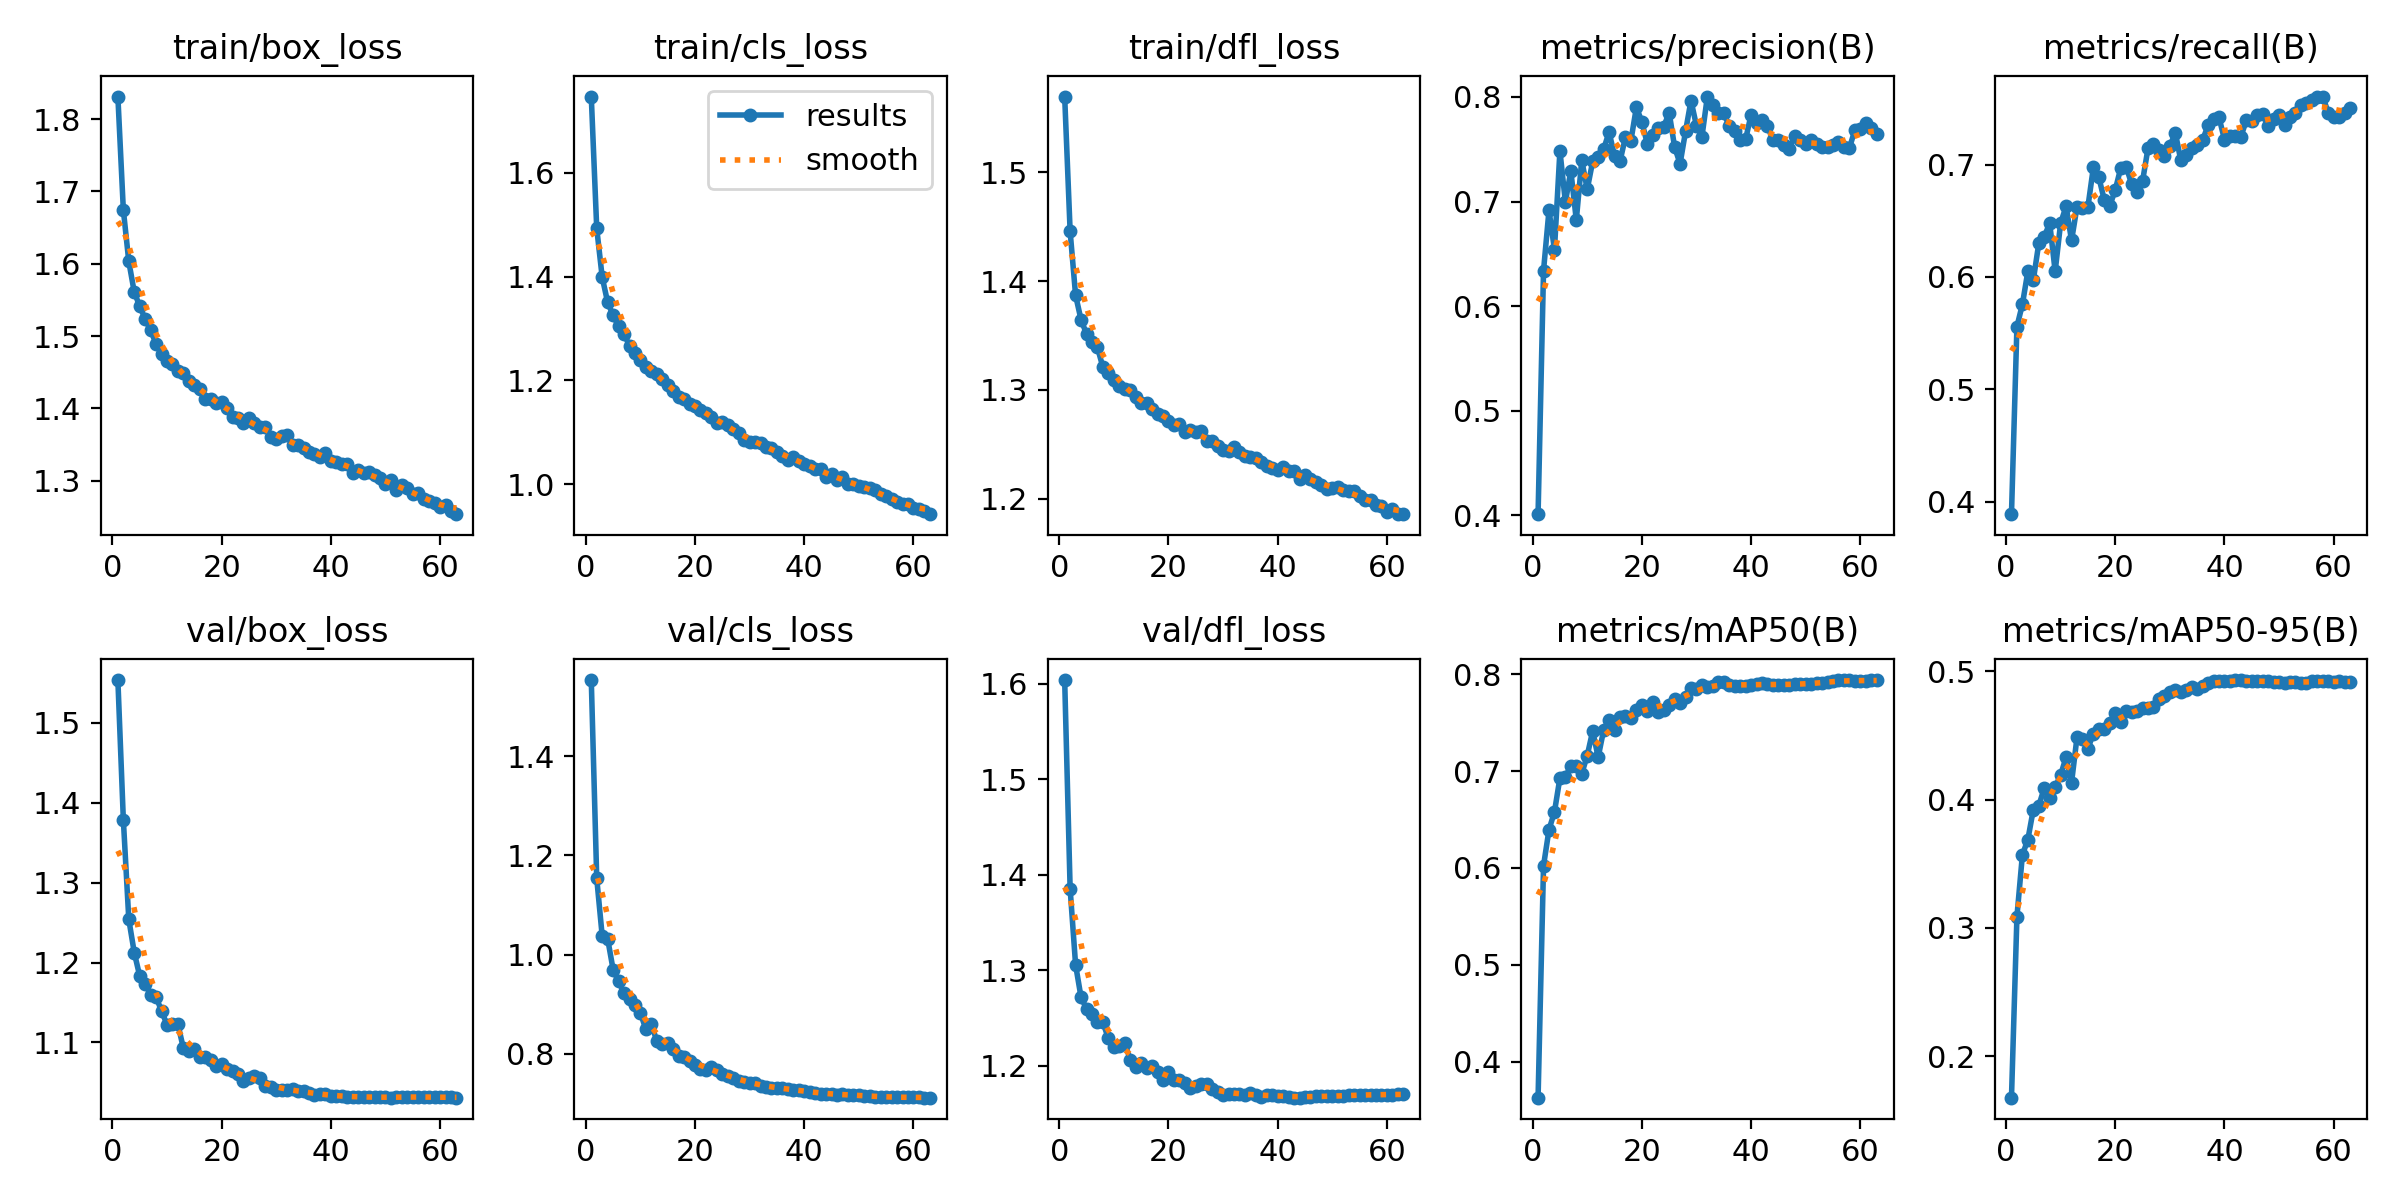

Source data for this figure (header and first rows):
epoch, time, train/box_loss, train/cls_loss, train/dfl_loss, metrics/precision(B), metrics/recall(B), metrics/mAP50(B), metrics/mAP50-95(B), val/box_loss, val/cls_loss, val/dfl_loss, lr/pg0, lr/pg1, lr/pg2
1, 475.3, 1.831, 1.747, 1.57, 0.4011, 0.3889, 0.3627, 0.1676, 1.553, 1.554, 1.604, 0.06701, 0.0003332, 0.0003332
2, 961.3, 1.675, 1.493, 1.446, 0.634, 0.5558, 0.6022, 0.3088, 1.379, 1.154, 1.385, 0.03401, 0.0006664, 0.0006664
3, 1378, 1.603, 1.399, 1.387, 0.6917, 0.5756, 0.6394, 0.3568, 1.254, 1.038, 1.305, 0.00101, 0.000999, 0.000999
4, 1880, 1.561, 1.35, 1.364, 0.6541, 0.605, 0.6578, 0.3688, 1.212, 1.032, 1.272, 0.000998, 0.000998, 0.000998
5, 2402, 1.541, 1.326, 1.352, 0.7484, 0.5971, 0.6929, 0.3922, 1.183, 0.9697, 1.26, 0.0009965, 0.0009965, 0.0009965
6, 2835, 1.524, 1.304, 1.344, 0.6996, 0.6299, 0.6935, 0.3951, 1.173, 0.9459, 1.254, 0.0009945, 0.0009945, 0.0009945
7, 3335, 1.508, 1.289, 1.339, 0.7293, 0.6358, 0.7057, 0.4089, 1.16, 0.9219, 1.246, 0.000992, 0.000992, 0.000992
8, 3854, 1.489, 1.267, 1.321, 0.6823, 0.6478, 0.7057, 0.4012, 1.157, 0.911, 1.246, 0.0009892, 0.0009892, 0.0009892
9, 4325, 1.475, 1.253, 1.316, 0.7395, 0.6049, 0.6973, 0.4096, 1.139, 0.8988, 1.229, 0.0009859, 0.0009859, 0.0009859
10, 4796, 1.466, 1.24, 1.31, 0.7117, 0.6479, 0.716, 0.4191, 1.122, 0.882, 1.22, 0.0009821, 0.0009821, 0.0009821
11, 5250, 1.461, 1.226, 1.304, 0.7384, 0.6628, 0.7413, 0.433, 1.123, 0.8493, 1.221, 0.000978, 0.000978, 0.000978
12, 5713, 1.451, 1.219, 1.301, 0.7429, 0.6324, 0.7143, 0.4132, 1.123, 0.8601, 1.224, 0.0009734, 0.0009734, 0.0009734
13, 6160, 1.449, 1.213, 1.3, 0.7499, 0.6624, 0.7421, 0.4486, 1.093, 0.8254, 1.206, 0.0009684, 0.0009684, 0.0009684
14, 6619, 1.438, 1.202, 1.294, 0.7665, 0.6609, 0.7528, 0.4474, 1.09, 0.8194, 1.199, 0.000963, 0.000963, 0.000963
15, 7107, 1.432, 1.191, 1.288, 0.7437, 0.6624, 0.7426, 0.4398, 1.092, 0.8223, 1.203, 0.0009572, 0.0009572, 0.0009572
16, 7572, 1.427, 1.179, 1.288, 0.7385, 0.6976, 0.7558, 0.4515, 1.082, 0.8085, 1.198, 0.000951, 0.000951, 0.000951
17, 8034, 1.413, 1.167, 1.283, 0.7617, 0.6885, 0.7572, 0.4551, 1.082, 0.7945, 1.2, 0.0009443, 0.0009443, 0.0009443
18, 8527, 1.413, 1.164, 1.278, 0.7583, 0.6683, 0.7552, 0.4548, 1.078, 0.7924, 1.193, 0.0009373, 0.0009373, 0.0009373
19, 9024, 1.408, 1.154, 1.276, 0.7901, 0.6632, 0.7632, 0.4596, 1.071, 0.7852, 1.185, 0.0009299, 0.0009299, 0.0009299
20, 9519, 1.408, 1.151, 1.272, 0.7765, 0.6774, 0.7678, 0.4678, 1.074, 0.7779, 1.194, 0.0009222, 0.0009222, 0.0009222
21, 10087, 1.401, 1.142, 1.268, 0.7551, 0.6967, 0.7625, 0.4605, 1.067, 0.7691, 1.185, 0.0009141, 0.0009141, 0.0009141
22, 10652, 1.388, 1.138, 1.268, 0.7637, 0.6981, 0.7708, 0.4688, 1.064, 0.7678, 1.185, 0.0009056, 0.0009056, 0.0009056
23, 11116, 1.387, 1.13, 1.262, 0.7702, 0.6827, 0.7612, 0.4683, 1.061, 0.7726, 1.182, 0.0008967, 0.0008967, 0.0008967
24, 11574, 1.38, 1.117, 1.263, 0.7713, 0.6757, 0.7633, 0.469, 1.051, 0.767, 1.177, 0.0008875, 0.0008875, 0.0008875
25, 12074, 1.386, 1.119, 1.262, 0.7851, 0.6851, 0.7687, 0.4713, 1.055, 0.7589, 1.178, 0.000878, 0.000878, 0.000878
26, 12592, 1.38, 1.115, 1.262, 0.7522, 0.7144, 0.774, 0.4711, 1.058, 0.7558, 1.181, 0.0008682, 0.0008682, 0.0008682
27, 13090, 1.374, 1.106, 1.253, 0.7361, 0.7179, 0.7699, 0.4724, 1.055, 0.7504, 1.181, 0.000858, 0.000858, 0.000858
28, 13591, 1.375, 1.099, 1.253, 0.767, 0.7125, 0.7763, 0.4784, 1.046, 0.7452, 1.175, 0.0008476, 0.0008476, 0.0008476
29, 14057, 1.36, 1.086, 1.249, 0.7965, 0.7076, 0.7859, 0.4805, 1.045, 0.7437, 1.173, 0.0008368, 0.0008368, 0.0008368
30, 14557, 1.358, 1.082, 1.245, 0.7726, 0.7162, 0.7846, 0.4837, 1.041, 0.7408, 1.17, 0.0008258, 0.0008258, 0.0008258
31, 15127, 1.362, 1.082, 1.244, 0.7618, 0.7283, 0.7884, 0.4857, 1.041, 0.7404, 1.17, 0.0008145, 0.0008145, 0.0008145
32, 15693, 1.363, 1.079, 1.248, 0.8004, 0.7039, 0.7872, 0.4837, 1.04, 0.7354, 1.171, 0.0008029, 0.0008029, 0.0008029
33, 16198, 1.349, 1.072, 1.243, 0.7923, 0.7087, 0.7879, 0.4855, 1.042, 0.7325, 1.171, 0.0007911, 0.0007911, 0.0007911
34, 16694, 1.349, 1.07, 1.24, 0.7847, 0.7148, 0.7918, 0.488, 1.039, 0.7309, 1.17, 0.0007791, 0.0007791, 0.0007791
35, 17235, 1.346, 1.063, 1.238, 0.7843, 0.7171, 0.7915, 0.486, 1.039, 0.7313, 1.171, 0.0007668, 0.0007668, 0.0007668
36, 17796, 1.34, 1.055, 1.238, 0.7723, 0.7216, 0.789, 0.4882, 1.037, 0.7298, 1.169, 0.0007543, 0.0007543, 0.0007543
37, 18332, 1.337, 1.047, 1.234, 0.7672, 0.735, 0.788, 0.4907, 1.035, 0.7287, 1.168, 0.0007416, 0.0007416, 0.0007416
38, 18898, 1.333, 1.052, 1.23, 0.7584, 0.7403, 0.788, 0.4922, 1.035, 0.7276, 1.169, 0.0007287, 0.0007287, 0.0007287
39, 19412, 1.338, 1.046, 1.229, 0.7595, 0.7419, 0.7878, 0.4925, 1.035, 0.7265, 1.169, 0.0007157, 0.0007157, 0.0007157
40, 19937, 1.327, 1.039, 1.227, 0.7829, 0.7222, 0.7884, 0.4922, 1.034, 0.7252, 1.169, 0.0007024, 0.0007024, 0.0007024
41, 20496, 1.326, 1.035, 1.23, 0.7752, 0.7256, 0.7904, 0.4927, 1.033, 0.7221, 1.168, 0.0006891, 0.0006891, 0.0006891
42, 21024, 1.323, 1.03, 1.226, 0.7779, 0.7255, 0.7908, 0.493, 1.033, 0.7213, 1.168, 0.0006755, 0.0006755, 0.0006755
43, 21503, 1.323, 1.03, 1.225, 0.7725, 0.7247, 0.7901, 0.4931, 1.032, 0.7196, 1.167, 0.0006619, 0.0006619, 0.0006619
44, 22005, 1.31, 1.015, 1.218, 0.7587, 0.7391, 0.7886, 0.4925, 1.032, 0.719, 1.167, 0.0006482, 0.0006482, 0.0006482
45, 22501, 1.314, 1.02, 1.222, 0.7589, 0.7384, 0.7888, 0.4921, 1.032, 0.7178, 1.167, 0.0006343, 0.0006343, 0.0006343
46, 22990, 1.311, 1.009, 1.219, 0.7538, 0.7443, 0.7887, 0.4924, 1.032, 0.7173, 1.168, 0.0006204, 0.0006204, 0.0006204
47, 23489, 1.311, 1.013, 1.216, 0.7506, 0.7445, 0.7893, 0.4924, 1.032, 0.7177, 1.168, 0.0006064, 0.0006064, 0.0006064
48, 24051, 1.307, 1, 1.213, 0.7631, 0.7347, 0.7902, 0.4924, 1.032, 0.7173, 1.168, 0.0005923, 0.0005923, 0.0005923
49, 24578, 1.303, 1.001, 1.209, 0.7585, 0.7409, 0.7898, 0.4916, 1.032, 0.7169, 1.168, 0.0005783, 0.0005783, 0.0005783
50, 25061, 1.295, 0.9969, 1.21, 0.7554, 0.7438, 0.7896, 0.4917, 1.031, 0.7163, 1.168, 0.0005641, 0.0005641, 0.0005641
51, 25516, 1.301, 0.9953, 1.21, 0.7592, 0.7355, 0.7896, 0.4912, 1.031, 0.7147, 1.168, 0.00055, 0.00055, 0.00055
52, 26026, 1.287, 0.992, 1.208, 0.7552, 0.7425, 0.7907, 0.4915, 1.032, 0.714, 1.168, 0.0005359, 0.0005359, 0.0005359
53, 26590, 1.293, 0.9891, 1.207, 0.7518, 0.7459, 0.7906, 0.4915, 1.032, 0.7136, 1.169, 0.0005217, 0.0005217, 0.0005217
54, 27156, 1.29, 0.9814, 1.207, 0.7523, 0.7534, 0.7915, 0.491, 1.032, 0.7131, 1.169, 0.0005077, 0.0005077, 0.0005077
55, 27633, 1.281, 0.9765, 1.202, 0.7544, 0.7544, 0.7933, 0.4907, 1.032, 0.7125, 1.17, 0.0004936, 0.0004936, 0.0004936
56, 28098, 1.282, 0.971, 1.199, 0.7565, 0.7571, 0.7938, 0.4923, 1.032, 0.712, 1.17, 0.0004796, 0.0004796, 0.0004796
57, 28555, 1.275, 0.9656, 1.199, 0.7519, 0.7601, 0.794, 0.4924, 1.032, 0.7119, 1.17, 0.0004657, 0.0004657, 0.0004657
58, 29015, 1.272, 0.9624, 1.194, 0.7512, 0.7604, 0.7938, 0.4924, 1.032, 0.7121, 1.17, 0.0004518, 0.0004518, 0.0004518
59, 29477, 1.269, 0.9617, 1.194, 0.7681, 0.746, 0.7933, 0.4925, 1.032, 0.7119, 1.17, 0.0004381, 0.0004381, 0.0004381
60, 29901, 1.264, 0.9541, 1.188, 0.7695, 0.742, 0.7929, 0.4919, 1.032, 0.7119, 1.17, 0.0004245, 0.0004245, 0.0004245
... 3 more rows
